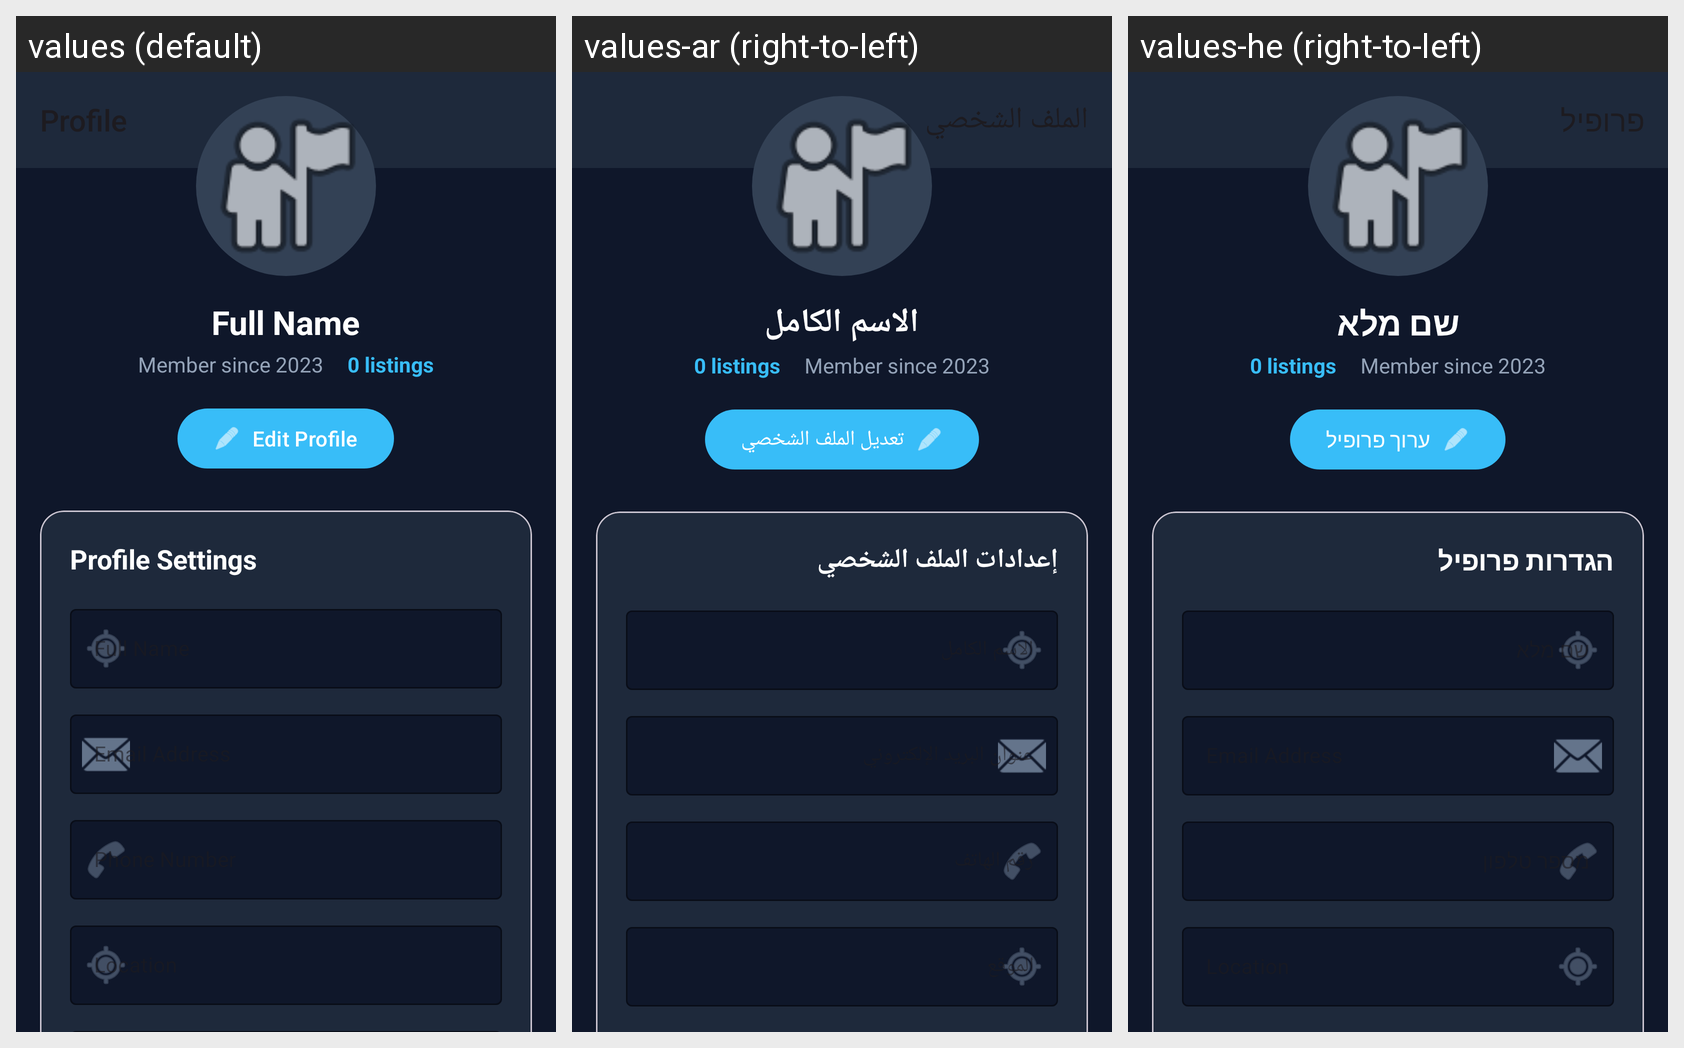

Here is an Android app screen in its default locale and in the app's own translations. Write out the translated-string differences for the strings that appear on this screen.
Android screen res/layout/activity_profile.xml rendered under 3 locales, left to right: values (default), values-ar (right-to-left), values-he (right-to-left). Device: Nexus 5 (rendered at 1080×1920; each locale shown at half size, 540×960, under a caption strip naming it); theme Theme.RemasFinalProject.
Strings drawn on this screen, with the default value and each locale's value (text and hints the layout hard-codes, and strings that could not be matched under every locale, appear in the picture but are not listed):

full_name
  values: Full Name
  values-ar: الاسم الكامل
  values-he: שם מלא

edit_profile
  values: Edit Profile
  values-ar: تعديل الملف الشخصي
  values-he: ערוך פרופיל

profile_settings
  values: Profile Settings
  values-ar: إعدادات الملف الشخصي
  values-he: הגדרות פרופיל
